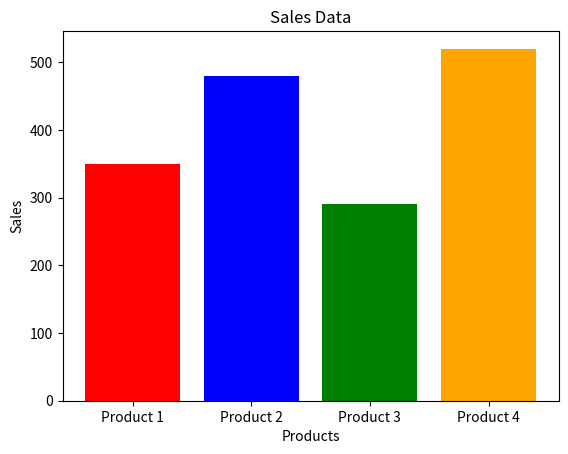

Generate this figure with matplotlib:
import matplotlib.pyplot as plt

products = ['Product 1', 'Product 2', 'Product 3', 'Product 4']

sales = [350, 480, 290, 520]

plt.bar(products, sales, color=['red', 'blue', 'green', 'orange'])

plt.xlabel('Products')
plt.ylabel('Sales')
plt.title('Sales Data')
plt.show()

